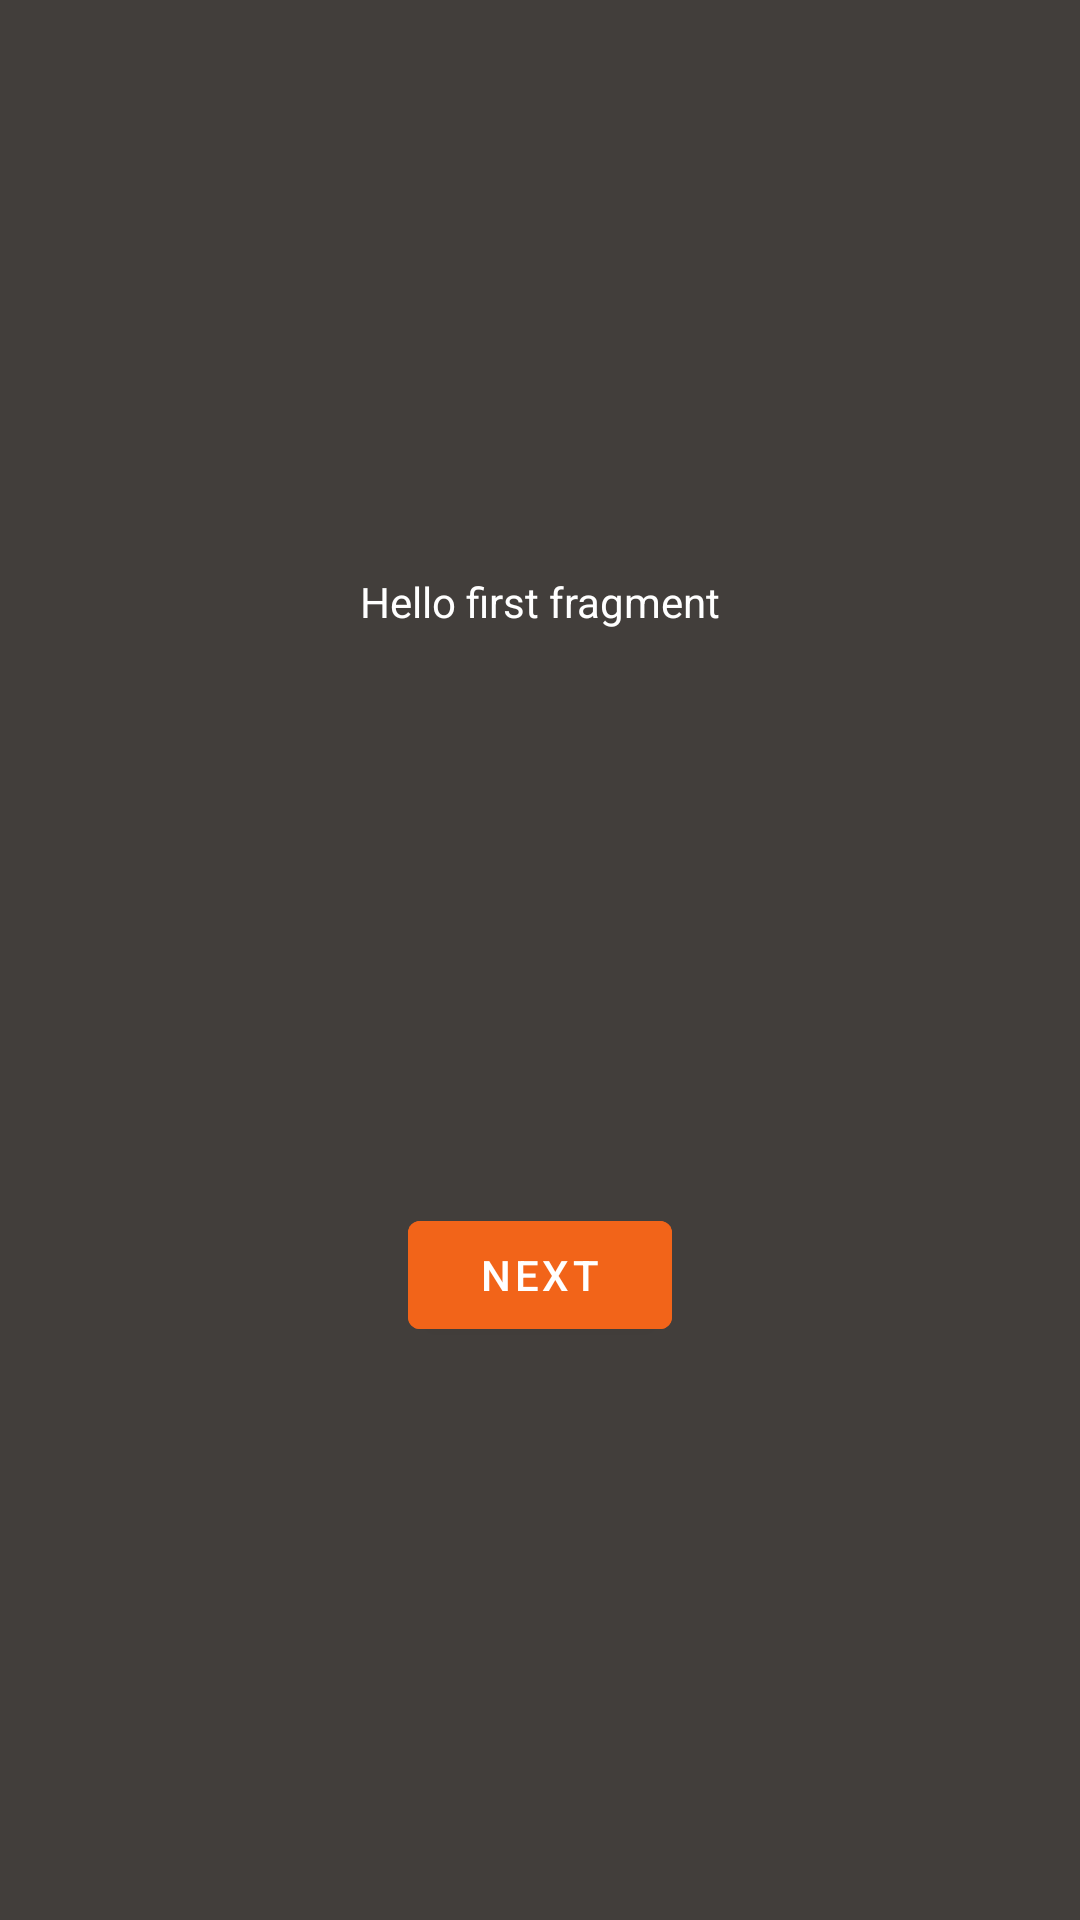

The Android layout XML behind this screen, and the referenced resources:
<!-- AndroidManifest.xml: application theme Theme.VScouter -->
<!-- res/layout/fragment_first.xml -->
<?xml version="1.0" encoding="utf-8"?>
<androidx.constraintlayout.widget.ConstraintLayout xmlns:android="http://schemas.android.com/apk/res/android"
    xmlns:app="http://schemas.android.com/apk/res-auto"
    xmlns:tools="http://schemas.android.com/tools"
    android:layout_width="match_parent"
    android:layout_height="match_parent"
    android:background="@color/black_theme"
    tools:context=".FirstFragment">

    <TextView
        android:id="@+id/textview_first"
        android:layout_width="wrap_content"
        android:layout_height="wrap_content"
        android:background="#00FFFFFF"
        android:text="@string/hello_first_fragment"
        android:textColor="@color/white"
        app:layout_constraintBottom_toTopOf="@id/button_first"
        app:layout_constraintEnd_toEndOf="parent"
        app:layout_constraintStart_toStartOf="parent"
        app:layout_constraintTop_toTopOf="parent" />

    <Button
        android:id="@+id/button_first"
        android:layout_width="wrap_content"
        android:layout_height="wrap_content"
        android:backgroundTint="@color/orange_theme"
        android:text="@string/next"
        android:textColor="@color/white"
        app:layout_constraintBottom_toBottomOf="parent"
        app:layout_constraintEnd_toEndOf="parent"
        app:layout_constraintStart_toStartOf="parent"
        app:layout_constraintTop_toBottomOf="@id/textview_first" />
</androidx.constraintlayout.widget.ConstraintLayout>
<!-- resources referenced by this layout -->
<resources>
  <color name="black_theme">#423E3B</color>
  <color name="orange_theme">#F26419</color>
  <color name="white">#FFFFFFFF</color>
  <string name="hello_first_fragment">Hello first fragment</string>
  <string name="next">Next</string>
  <style name="Theme.VScouter" parent="Theme.MaterialComponents.DayNight.DarkActionBar">
          
          <item name="colorPrimary">@color/purple_500</item>
          <item name="colorPrimaryVariant">@color/purple_700</item>
          <item name="colorOnPrimary">@color/white</item>
          
          <item name="colorSecondary">@color/teal_200</item>
          <item name="colorSecondaryVariant">@color/teal_700</item>
          <item name="colorOnSecondary">@color/black</item>
          
          <item name="android:statusBarColor">?attr/colorPrimaryVariant</item>
          
      </style>
  <color name="purple_500">#FF6200EE</color>
  <color name="purple_700">#FF3700B3</color>
  <color name="teal_200">#FF03DAC5</color>
  <color name="teal_700">#FF018786</color>
  <color name="black">#FF000000</color>
</resources>
